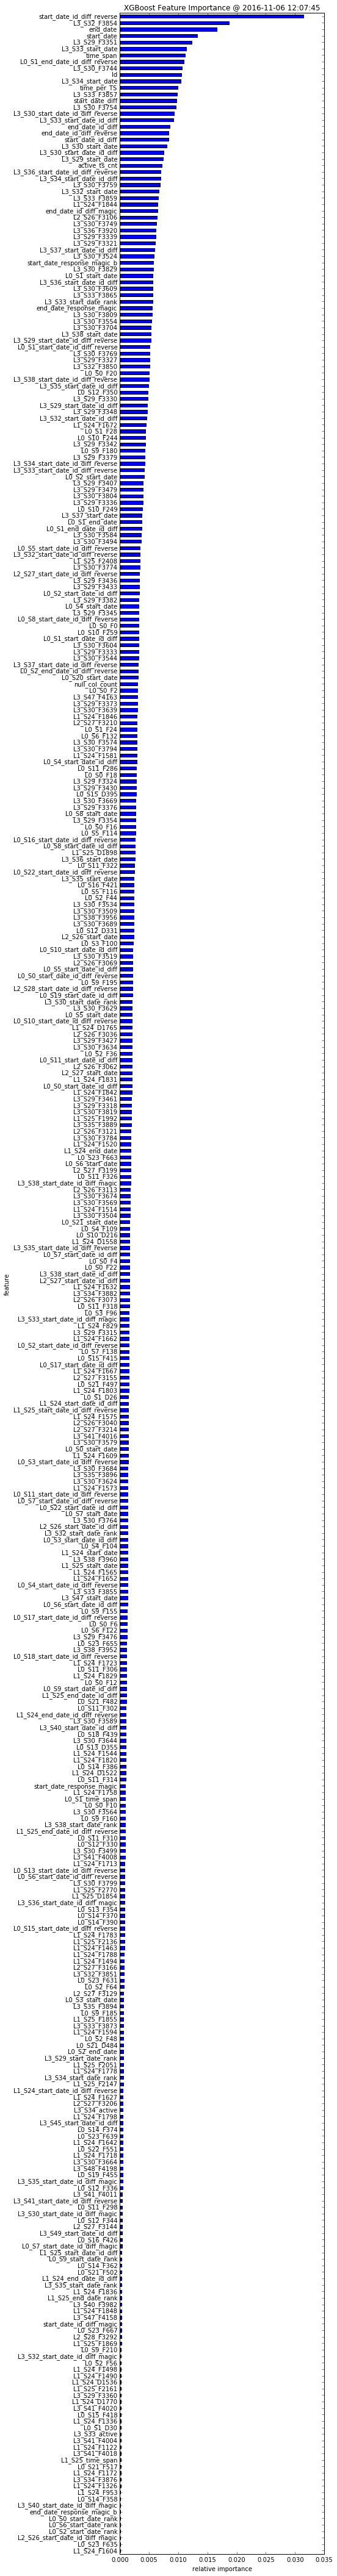

Data behind this chart, as committed beside it:
, feature, fscore
0, L1_S24_F1604, 7.5210589651e-05
1, L0_S23_F635, 7.5210589651e-05
2, L2_S26_start_date_id_diff_magic, 7.5210589651e-05
3, L0_S2_start_date_rank, 7.5210589651e-05
4, L0_S6_start_date_rank, 7.5210589651e-05
5, L0_S0_start_date_rank, 7.5210589651e-05
6, end_date_response_magic_b, 7.5210589651e-05
7, L3_S40_start_date_id_diff_magic, 7.5210589651e-05
8, L0_S14_F358, 7.5210589651e-05
9, L1_S24_F953, 7.5210589651e-05
10, L1_S24_F1326, 0.0001504
11, L3_S34_F3876, 0.0001504
12, L1_S24_F1172, 0.0001504
13, L0_S21_F517, 0.0001504
14, L1_S25_time_span, 0.0001504
15, L3_S41_F4018, 0.0001504
16, L1_S24_F1122, 0.0001504
17, L3_S41_F4004, 0.0002256
18, L3_S33_active, 0.0002256
19, L0_S1_D30, 0.0002256
20, L1_S24_F1336, 0.0002256
21, L0_S15_F418, 0.0002256
22, L3_S41_F4020, 0.0002256
23, L1_S24_D1770, 0.0002256
24, L3_S29_F3360, 0.0002256
25, L1_S25_F2161, 0.0002256
26, L1_S24_D1536, 0.0002256
27, L1_S24_F1490, 0.0002256
28, L1_S24_F1498, 0.0002256
29, L0_S2_F56, 0.0002256
30, L3_S32_start_date_id_diff_magic, 0.0002256
31, L0_S9_F210, 0.0002256
32, L1_S25_F1869, 0.0003008
33, L2_S28_F3292, 0.0003008
34, L0_S23_F667, 0.0003008
35, start_date_id_diff_magic, 0.0003008
36, L3_S47_F4158, 0.0003008
37, L1_S24_F1848, 0.0003008
38, L3_S40_F3982, 0.0003008
39, L1_S25_end_date_rank, 0.0003008
40, L1_S24_F1836, 0.0003008
41, L3_S35_start_date_rank, 0.0003008
42, L1_S24_end_date_id_diff, 0.0003008
43, L0_S21_F502, 0.0003008
44, L0_S14_F362, 0.0003008
45, L0_S9_start_date_rank, 0.0003008
46, L1_S25_start_date_id_diff, 0.0003008
47, L0_S7_start_date_id_diff_magic, 0.0003761
48, L0_S16_F426, 0.0003761
49, L3_S49_start_date_id_diff, 0.0003761
50, L2_S27_F3144, 0.0003761
51, L0_S12_F344, 0.0003761
52, L3_S30_start_date_id_diff_magic, 0.0003761
53, L0_S11_F298, 0.0003761
54, L3_S41_start_date_id_diff_reverse, 0.0003761
55, L3_S41_F4011, 0.0003761
56, L0_S12_F336, 0.0004513
57, L3_S35_start_date_id_diff_magic, 0.0004513
58, L0_S19_F455, 0.0004513
59, L3_S48_F4198, 0.0004513
... 332 more rows
